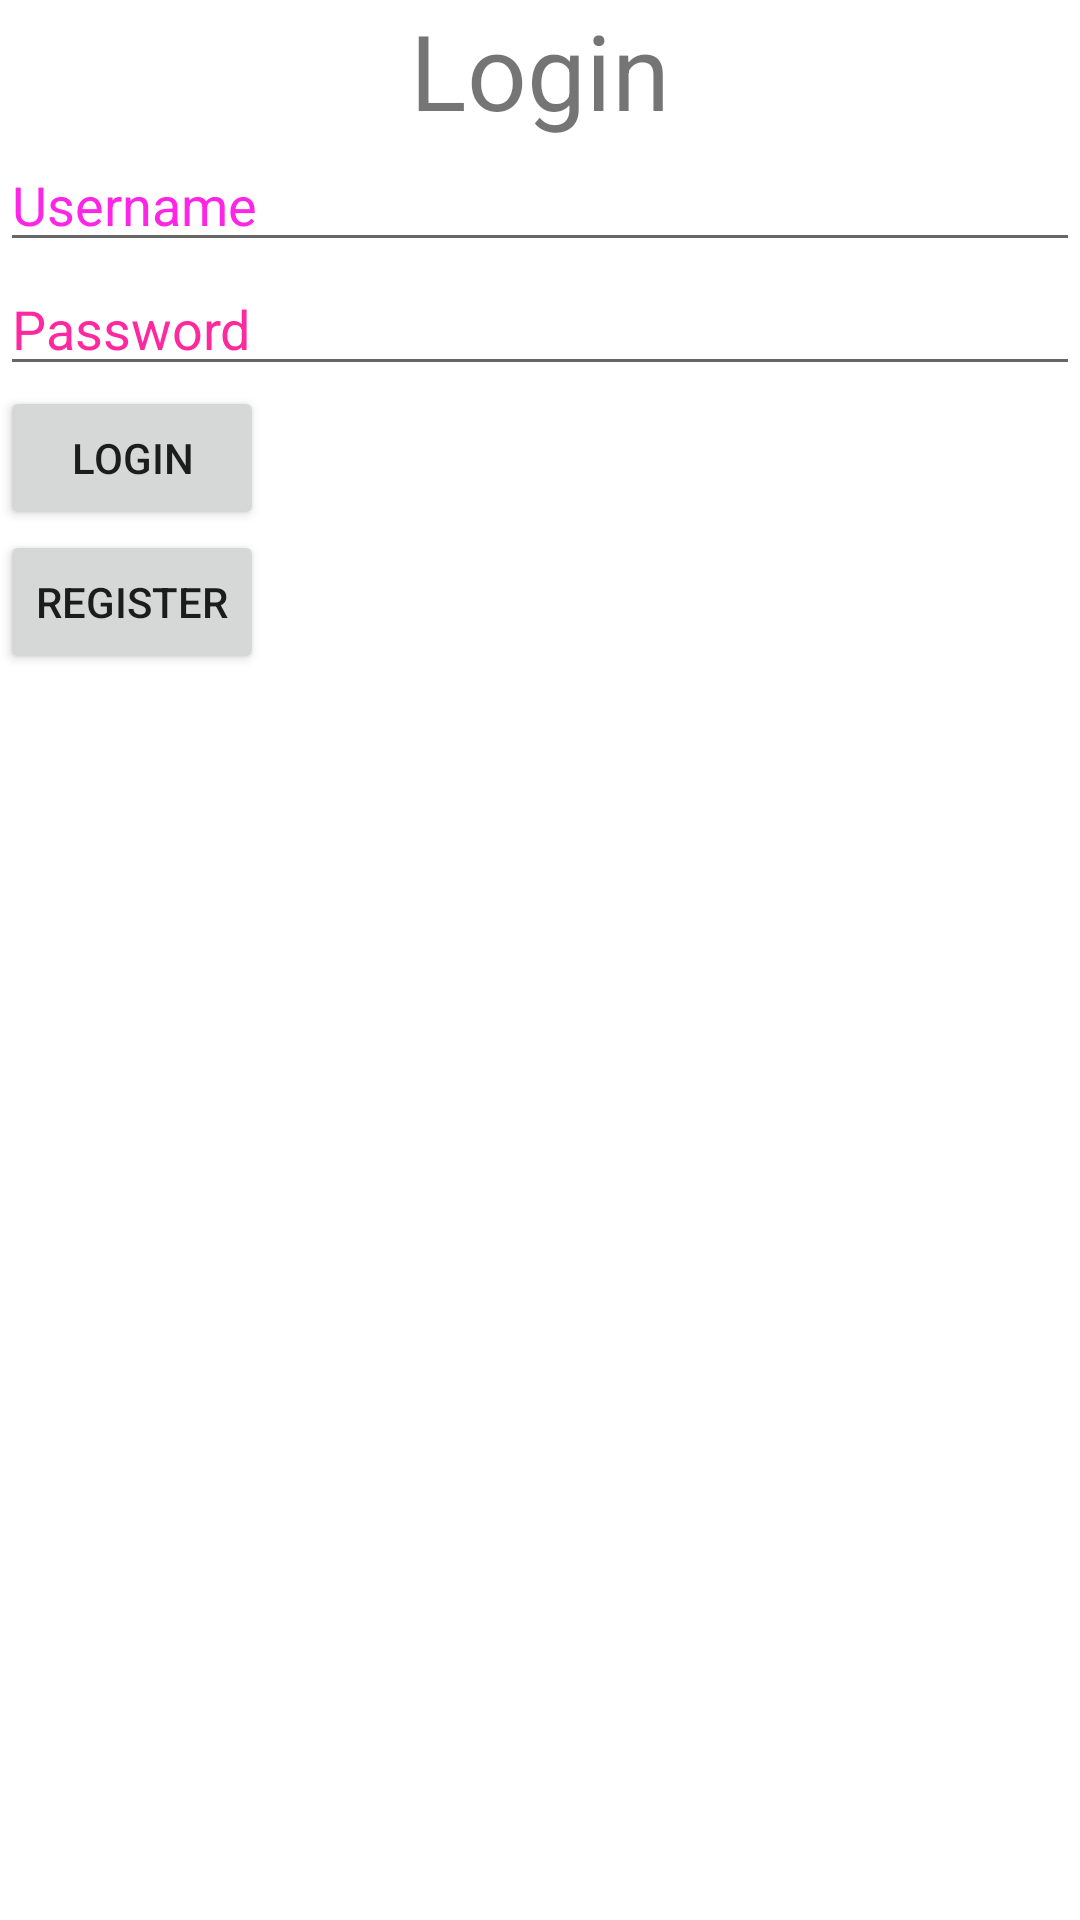

Layout XML and referenced resources for this Android screen:
<!-- AndroidManifest.xml: application theme Theme.Projetmajeur -->
<!-- res/layout/activity_login.xml -->
<?xml version="1.0" encoding="utf-8"?>
<androidx.constraintlayout.widget.ConstraintLayout xmlns:android="http://schemas.android.com/apk/res/android"
    android:layout_width="match_parent"
    android:layout_height="match_parent">
    <RelativeLayout xmlns:android = "http://schemas.android.com/apk/res/android"
        xmlns:tools = "http://schemas.android.com/tools" android:layout_width="match_parent"
        android:layout_height = "match_parent"
        tools:context = ".login.LoginActivity">

        <TextView android:text = "Login" android:layout_width="wrap_content"
            android:layout_height = "wrap_content"
            android:id = "@+id/textLogin"
            android:textSize = "35dp"
            android:layout_alignParentTop = "true"
            android:layout_centerHorizontal = "true" />



        <EditText
            android:layout_width = "wrap_content"
            android:layout_height = "wrap_content"
            android:id = "@+id/editUsername"
            android:hint = "Username"
            android:focusable = "true"
            android:textColorHighlight = "#ff7eff15"
            android:textColorHint = "#ffff25e6"
            android:layout_marginTop = "46dp"
            android:layout_alignParentLeft = "true"
            android:layout_alignParentStart = "true"
            android:layout_alignParentRight = "true"
            android:layout_alignParentEnd = "true" />



        <EditText
            android:layout_width="wrap_content"
            android:layout_height="wrap_content"
            android:inputType="textPassword"
            android:ems="10"
            android:id="@+id/editPassword"
            android:layout_below="@+id/editUsername"
            android:layout_alignParentLeft="true"
            android:layout_alignParentStart="true"
            android:layout_alignRight="@+id/editUsername"
            android:layout_alignEnd="@+id/editUsername"
            android:textColorHint="#ffff299f"
            android:hint="Password" />




        <Button
            android:layout_width="wrap_content"
            android:layout_height="wrap_content"
            android:text="Login"
            android:id="@+id/buttonLogin"
            android:layout_below="@+id/editPassword"/>

        <Button
            android:layout_width="wrap_content"
            android:layout_height="wrap_content"
            android:text="Register"
            android:id="@+id/buttonRegister"
            android:layout_below="@+id/buttonLogin"/>

    </RelativeLayout>
</androidx.constraintlayout.widget.ConstraintLayout>
<!-- resources referenced by this layout -->
<resources>
  <style name="Theme.Projetmajeur" parent="Theme.MaterialComponents.DayNight.DarkActionBar">
          
          <item name="colorPrimary">@color/purple_500</item>
          <item name="colorPrimaryVariant">@color/purple_700</item>
          <item name="colorOnPrimary">@color/white</item>
          
          <item name="colorSecondary">@color/teal_200</item>
          <item name="colorSecondaryVariant">@color/teal_700</item>
          <item name="colorOnSecondary">@color/black</item>
          
          <item name="android:statusBarColor">?attr/colorPrimaryVariant</item>
          
      </style>
  <!-- not gathered from this repository: default colours our renderer supplied (Android Studio template values) -->
  <color name="purple_500">#FF6200EE</color>
  <color name="purple_700">#FF3700B3</color>
  <color name="teal_200">#FF03DAC5</color>
  <color name="teal_700">#FF018786</color>
  <color name="black">#FF000000</color>
  <color name="white">#FFFFFFFF</color>
</resources>
